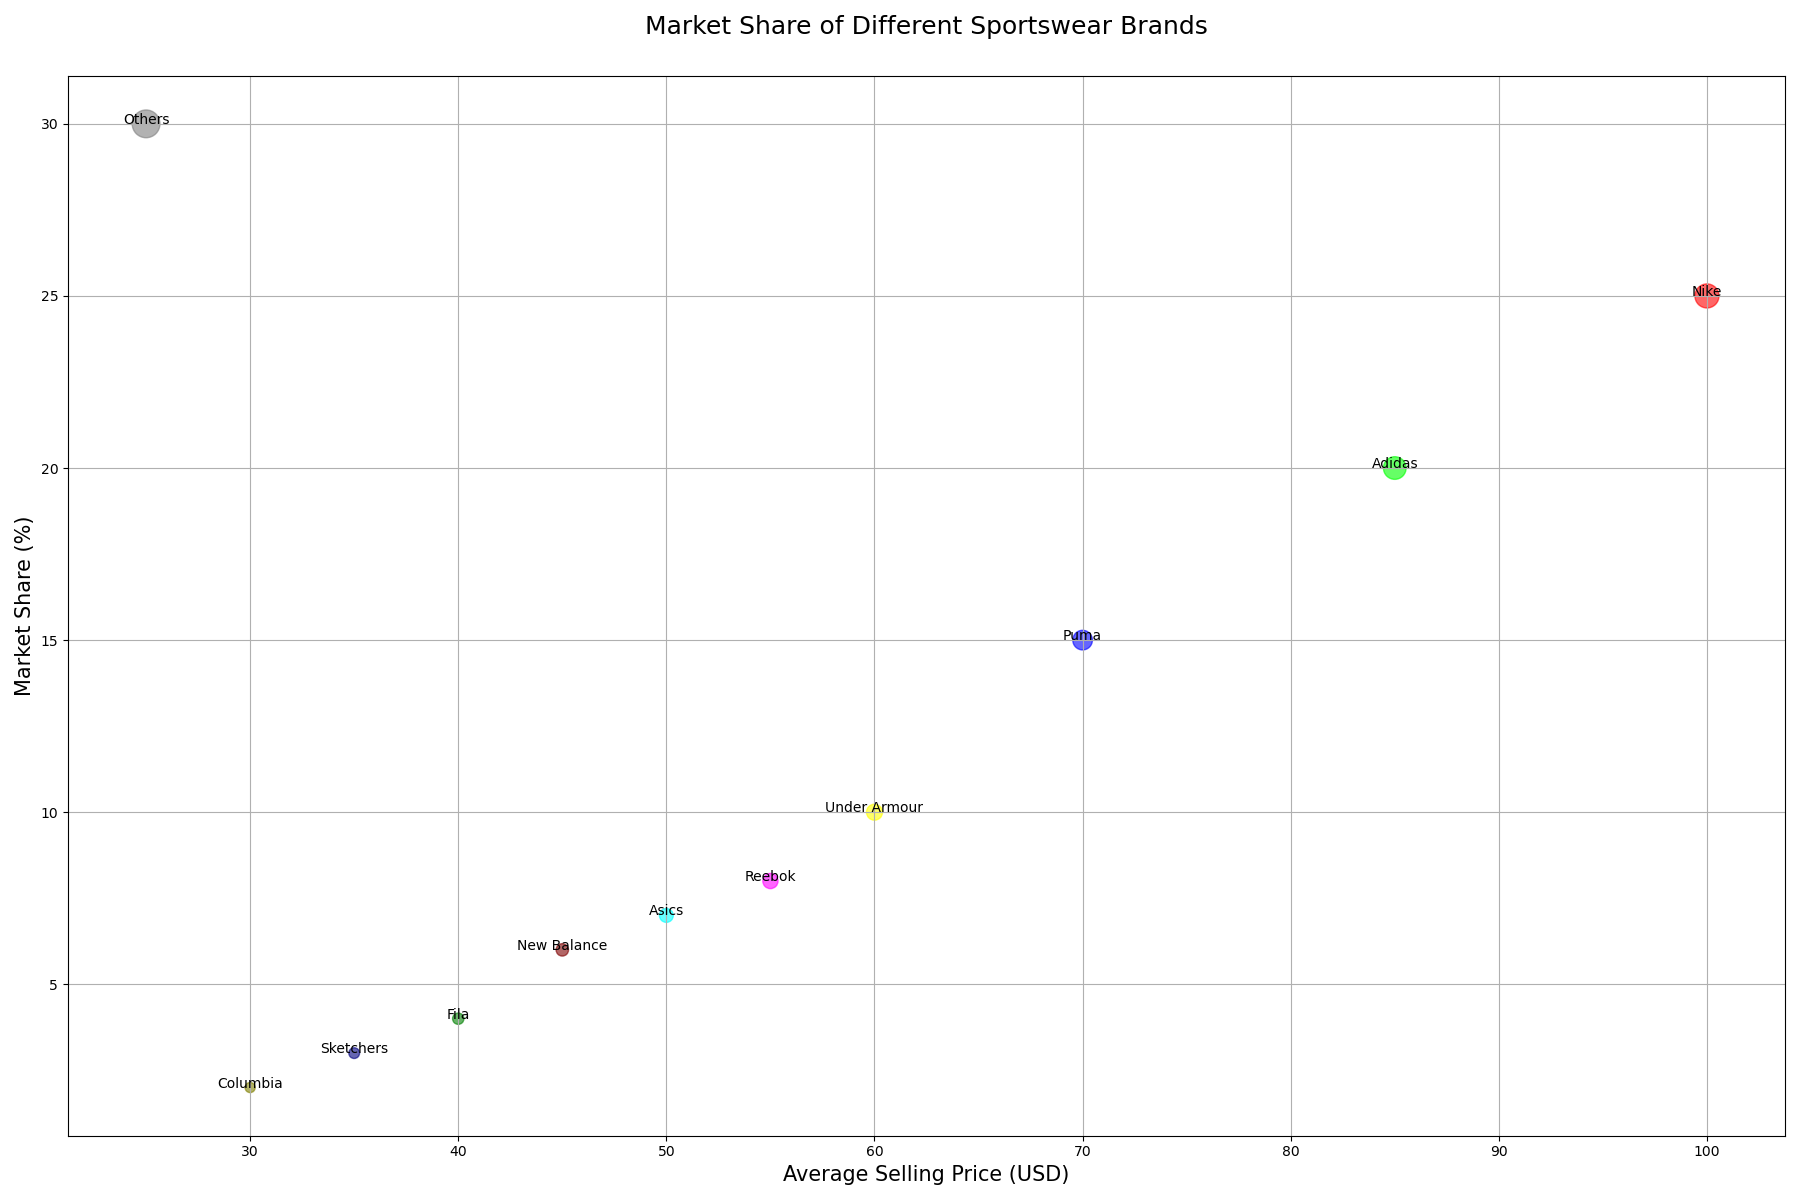

The file beside this chart, header and first rows:
brand, market_share, average_selling_price, sales_volume
Nike, 25.0, 100.0, 450
Adidas, 20.0, 85.0, 400
Puma, 15.0, 70.0, 300
Under Armour, 10.0, 60.0, 200
Reebok, 8.0, 55.0, 180
Asics, 7.0, 50.0, 150
New Balance, 6.0, 45.0, 120
Fila, 4.0, 40.0, 100
Sketchers, 3.0, 35.0, 90
Columbia, 2.0, 30.0, 80
Others, 30.0, 25.0, 600
